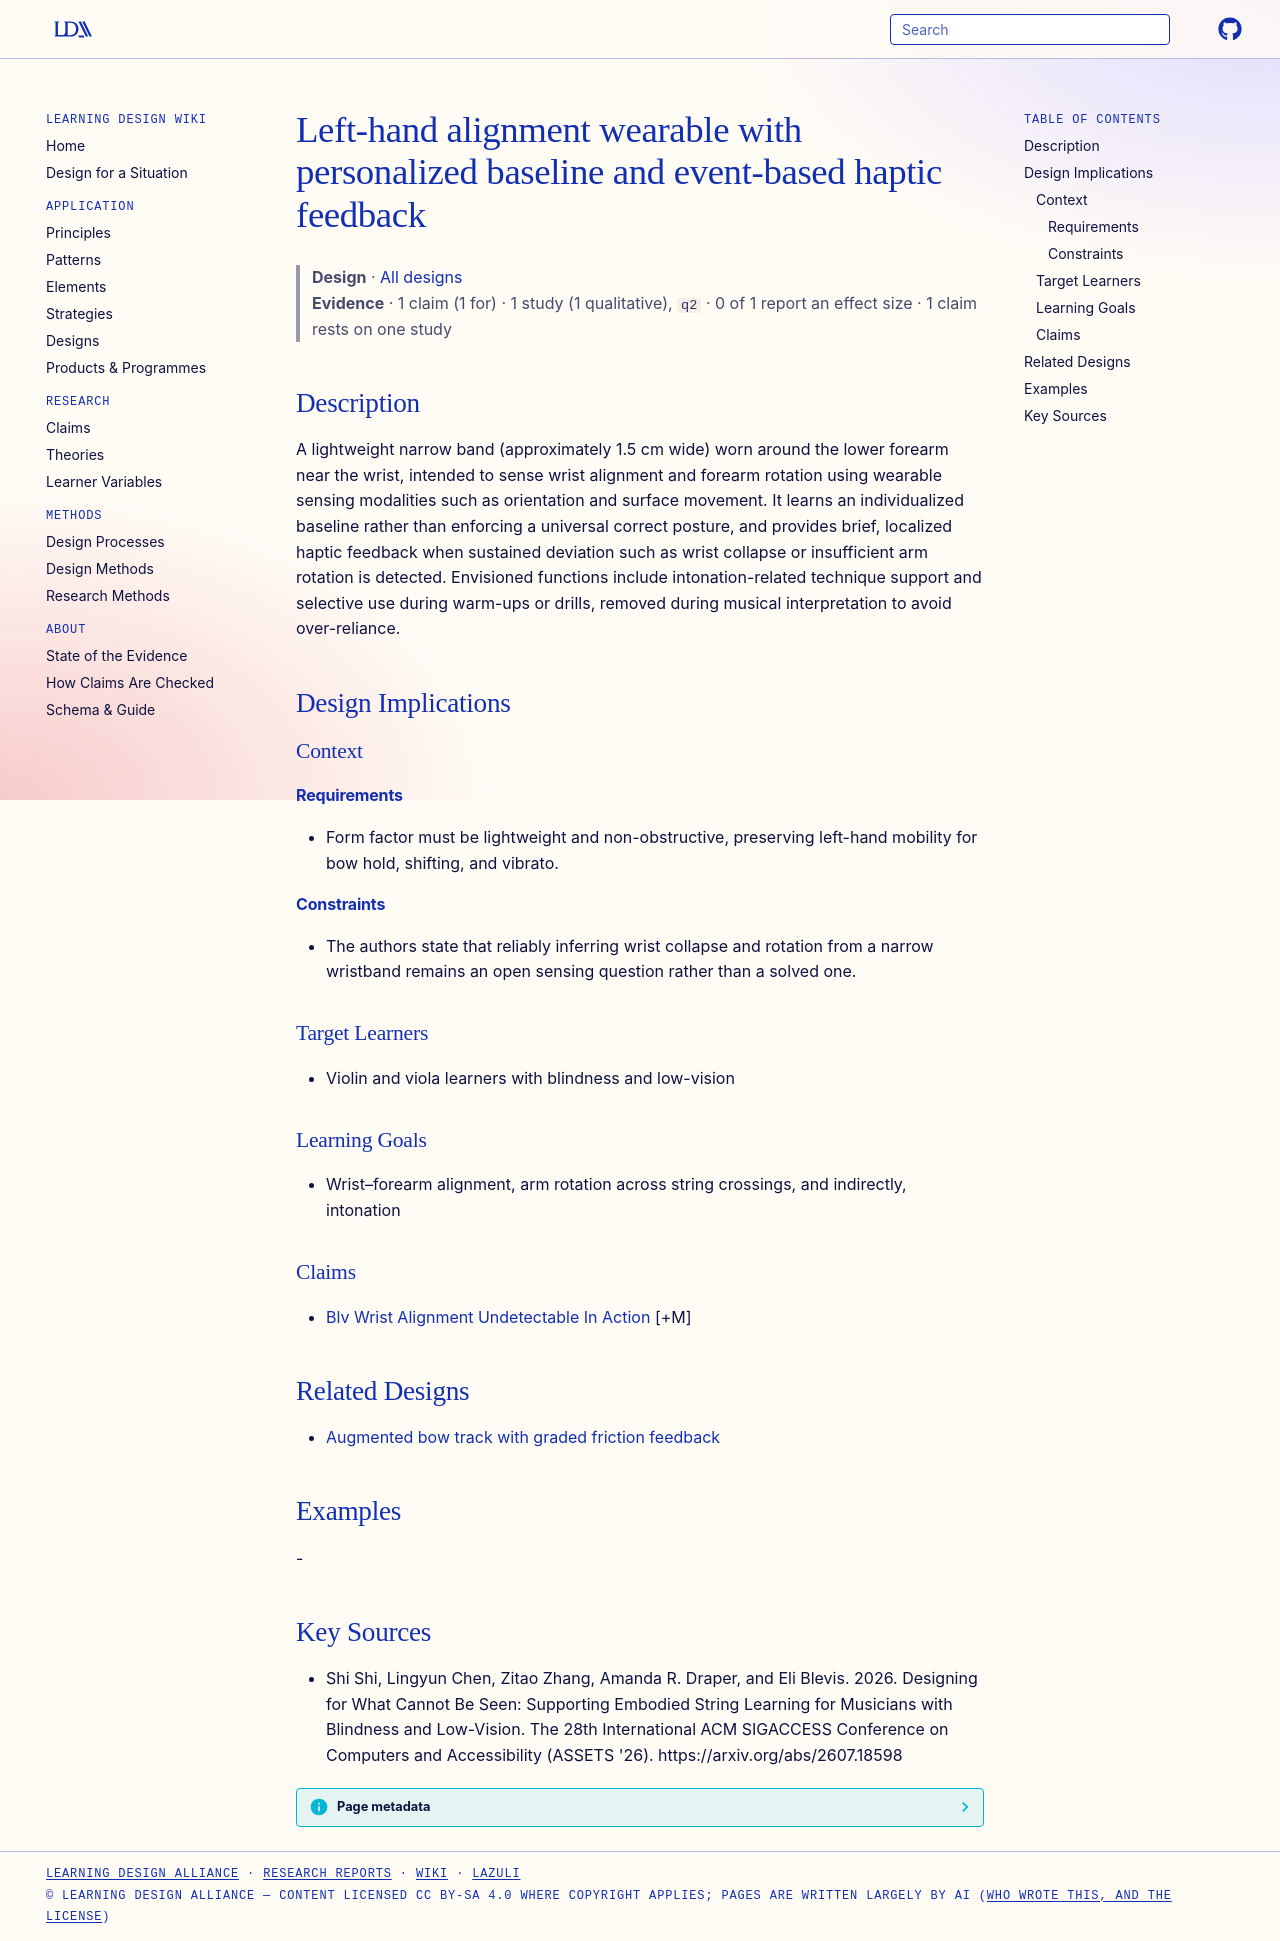

repository: Learning-Design-Alliance/learning-wiki · page: designs/left-hand-alignment-wearable-haptic/index.html · generator: mkdocs

---
type: design
id: left-hand-alignment-wearable-haptic
title: Left-hand alignment wearable with personalized baseline and event-based haptic feedback
description: A lightweight narrow band (approximately 1.5 cm wide) worn around the lower forearm near the wrist, intended to sense wrist alignment and forearm rotation using wearable sensing modalities such as orientation and surf...
status: review
generated:
  by: "process:settle-candidates"
  at: 2026-10-10
sources:
  - id: shi-shi-lingyun-chen-zitao
    resource: "https://arxiv.org/abs/2607.18598"
    title: "Shi Shi, Lingyun Chen, Zitao Zhang, Amanda R. Draper, and Eli Blevis. 2026. Designing for What Cannot Be Seen: Supporting Embodied String Learning for Musicians with Blindness and Low-Vision. The 28th International ACM SIGACCESS Conference on Computers and Accessibility (ASSETS '26). https://arxiv.org/abs/2607.18598"
---

# Left-hand alignment wearable with personalized baseline and event-based haptic feedback

> **Design** · [All designs](index.md)
> **Evidence** · 1 claim (1 for) · 1 study (1 qualitative), `q2` · 0 of 1 report an effect size · 1 claim rests on one study

## Description
A lightweight narrow band (approximately 1.5 cm wide) worn around the lower forearm near the wrist, intended to sense wrist alignment and forearm rotation using wearable sensing modalities such as orientation and surface movement. It learns an individualized baseline rather than enforcing a universal correct posture, and provides brief, localized haptic feedback when sustained deviation such as wrist collapse or insufficient arm rotation is detected. Envisioned functions include intonation-related technique support and selective use during warm-ups or drills, removed during musical interpretation to avoid over-reliance.

## Design Implications

### Context
#### Requirements
- Form factor must be lightweight and non-obstructive, preserving left-hand mobility for bow hold, shifting, and vibrato.
#### Constraints
- The authors state that reliably inferring wrist collapse and rotation from a narrow wristband remains an open sensing question rather than a solved one.

### Target Learners
- Violin and viola learners with blindness and low-vision

### Learning Goals
- Wrist–forearm alignment, arm rotation across string crossings, and indirectly, intonation

### Claims
- [Blv Wrist Alignment Undetectable In Action](../claims/blv-wrist-alignment-undetectable-in-action.md) [+M]

## Related Designs

- [Augmented bow track with graded friction feedback](augmented-bow-track-graded-friction.md)

## Examples
-

## Key Sources
- Shi Shi, Lingyun Chen, Zitao Zhang, Amanda R. Draper, and Eli Blevis. 2026. Designing for What Cannot Be Seen: Supporting Embodied String Learning for Musicians with Blindness and Low-Vision. The 28th International ACM SIGACCESS Conference on Computers and Accessibility (ASSETS '26). https://arxiv.org/abs/2607.18598
